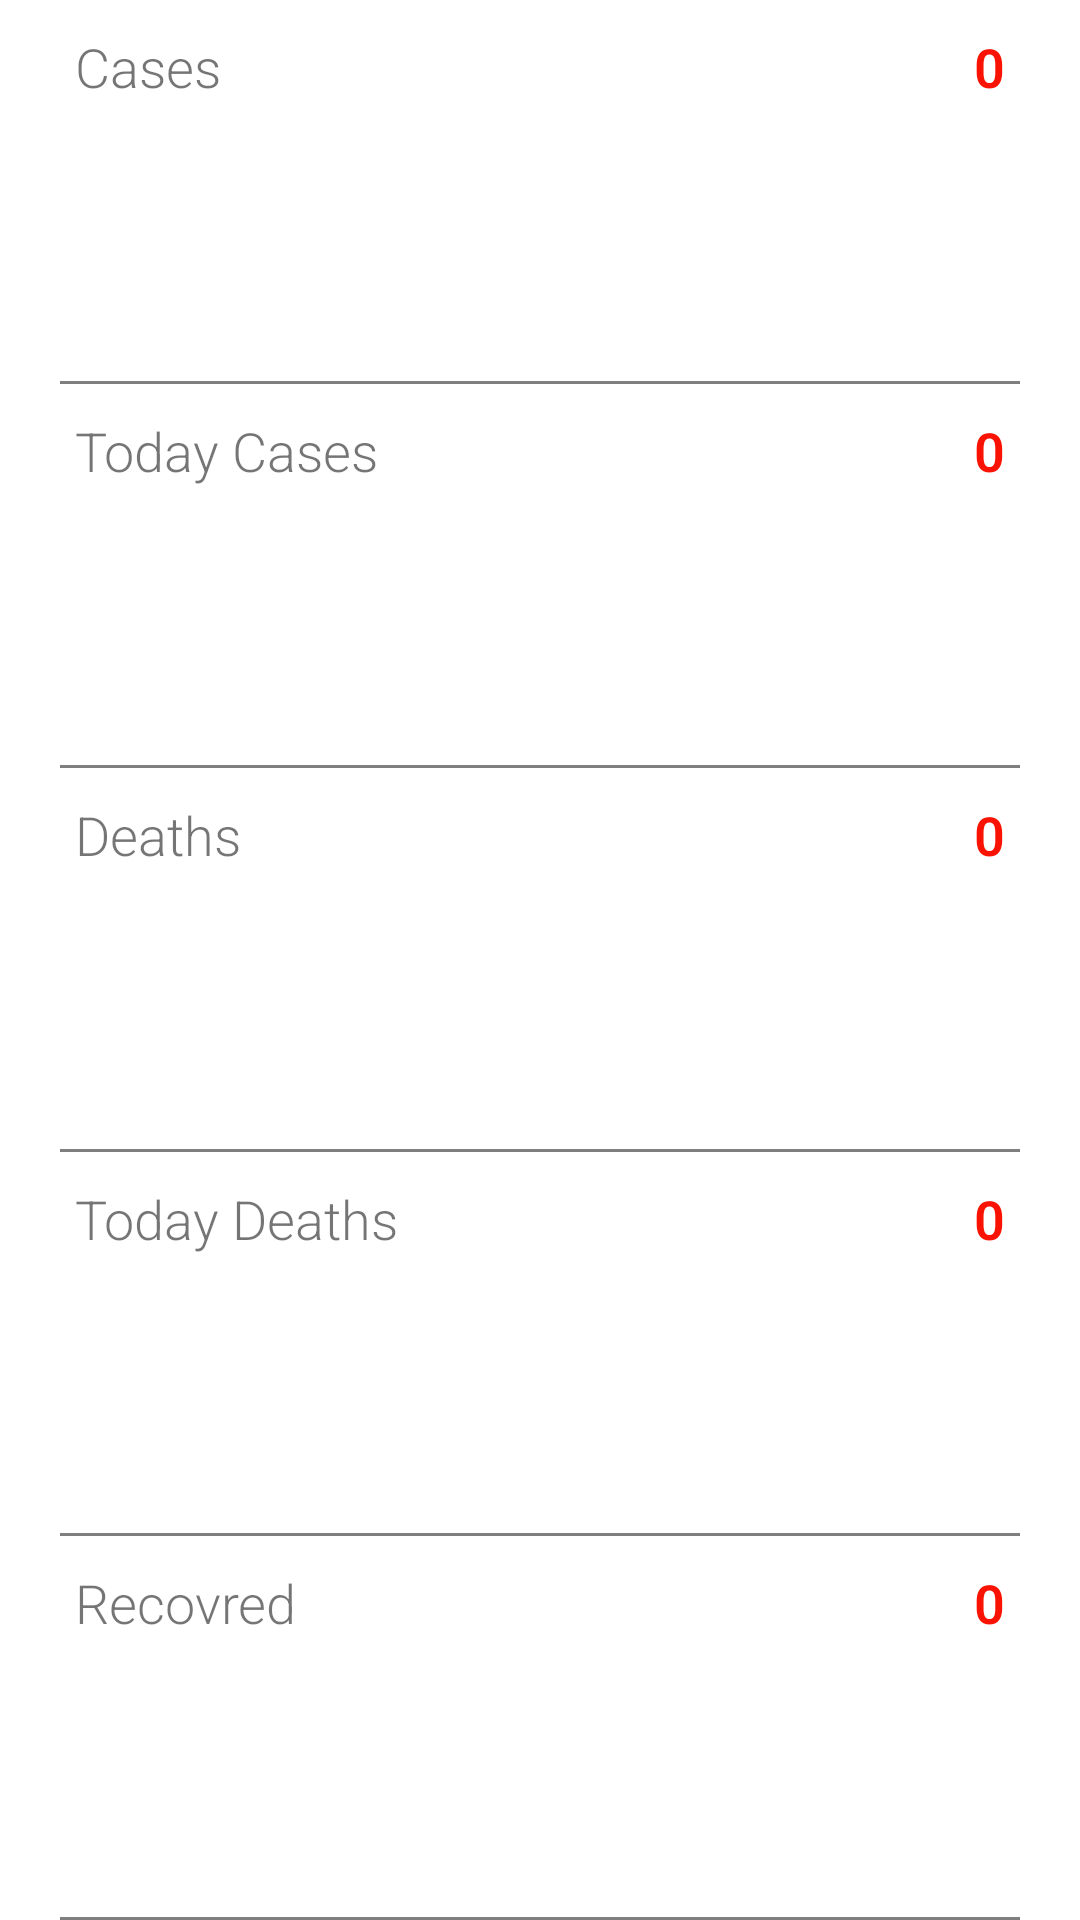

Reconstruct the res/layout file that produces this screen, plus the resources it refers to.
<!-- AndroidManifest.xml: application theme Theme.CovidQuiz -->
<!-- res/layout/results.xml -->
<?xml version="1.0" encoding="utf-8"?>
<RelativeLayout xmlns:android="http://schemas.android.com/apk/res/android"
    xmlns:tools="http://schemas.android.com/tools"
    android:layout_width="match_parent" android:layout_height="match_parent">


    <LinearLayout
        android:id="@+id/scrollView"
        android:layout_width="match_parent"
        android:layout_height="match_parent">

        <LinearLayout
            android:layout_width="match_parent"
            android:layout_height="match_parent"
            android:orientation="vertical">

            <ImageView
                android:id="@+id/imageView"
                android:layout_width="wrap_content"
                android:layout_height="wrap_content"
                tools:srcCompat="@tools:sample/avatars" />

            <RelativeLayout
                android:layout_width="match_parent"
                android:layout_height="0dp"
                android:layout_marginLeft="25dp"
                android:layout_marginTop="10dp"
                android:layout_marginRight="25dp"
                android:layout_marginBottom="10dp"
                android:layout_weight="1">

                <TextView
                    android:layout_width="wrap_content"
                    android:layout_height="wrap_content"
                    android:fontFamily="sans-serif-light"
                    android:text="Cases"
                    android:textSize="18sp" />
                <TextView
                    android:id="@+id/tvcases"
                    android:layout_width="wrap_content"
                    android:layout_height="match_parent"
                    android:layout_alignParentRight="true"
                    android:fontFamily="sans-serif-light"
                    android:gravity="end"
                    android:text="0"
                    android:textAlignment="textEnd"
                    android:textColor="@color/color_one"
                    android:textSize="18sp"
                    android:textStyle="bold" />
            </RelativeLayout>

            <view
                android:layout_width="match_parent"
                android:layout_height="1dp"
                android:layout_marginLeft="20dp"
                android:layout_marginRight="20dp"
                android:background="@color/color_two" />

            <RelativeLayout
                android:layout_width="match_parent"
                android:layout_height="0dp"
                android:layout_weight="1"
                android:layout_marginLeft="25dp"
                android:layout_marginTop="10dp"
                android:layout_marginRight="25dp"
                android:layout_marginBottom="10dp">

                <TextView
                    android:layout_width="wrap_content"
                    android:layout_height="wrap_content"
                    android:layout_weight="1"
                    android:fontFamily="sans-serif-light"
                    android:text="Today Cases"
                    android:textSize="18sp" />
                <TextView
                    android:id="@id/tvcases"
                    android:layout_width="wrap_content"
                    android:layout_height="match_parent"
                    android:layout_alignParentRight="true"
                    android:fontFamily="sans-serif-light"
                    android:gravity="end"
                    android:text="0"
                    android:textAlignment="textEnd"
                    android:textColor="@color/color_one"
                    android:textSize="18sp"
                    android:textStyle="bold"
                    tools:ignore="DuplicateIds" />
            </RelativeLayout>

            <view
                android:layout_width="match_parent"
                android:layout_height="1dp"
                android:layout_marginLeft="20dp"
                android:layout_marginRight="20dp"
                android:background="@color/color_two" />

            <RelativeLayout
                android:layout_width="match_parent"
                android:layout_height="0dp"
                android:layout_weight="1"
                android:layout_marginLeft="25dp"
                android:layout_marginTop="10dp"
                android:layout_marginRight="25dp"
                android:layout_marginBottom="10dp">

                <TextView
                    android:layout_width="wrap_content"
                    android:layout_height="wrap_content"
                    android:fontFamily="sans-serif-light"
                    android:text="Deaths"
                    android:textSize="18sp" />
                <TextView
                    android:id="@id/tvcases"
                    android:layout_width="wrap_content"
                    android:layout_height="match_parent"
                    android:layout_alignParentRight="true"
                    android:fontFamily="sans-serif-light"
                    android:gravity="end"
                    android:text="0"
                    android:textAlignment="textEnd"
                    android:textColor="@color/color_one"
                    android:textSize="18sp"
                    android:textStyle="bold"
                    tools:ignore="DuplicateIds" />
            </RelativeLayout>

            <view
                android:layout_width="match_parent"
                android:layout_height="1dp"
                android:layout_marginLeft="20dp"
                android:layout_marginRight="20dp"
                android:background="@color/color_two" />

            <RelativeLayout
                android:layout_width="match_parent"
                android:layout_height="0dp"
                android:layout_weight="1"
                android:layout_marginLeft="25dp"
                android:layout_marginTop="10dp"
                android:layout_marginRight="25dp"
                android:layout_marginBottom="10dp">

                <TextView
                    android:layout_width="wrap_content"
                    android:layout_height="wrap_content"
                    android:fontFamily="sans-serif-light"
                    android:text="Today Deaths"
                    android:textSize="18sp" />
                <TextView
                    android:id="@id/tvcases"
                    android:layout_width="wrap_content"
                    android:layout_height="match_parent"
                    android:layout_alignParentRight="true"
                    android:fontFamily="sans-serif-light"
                    android:gravity="end"
                    android:text="0"
                    android:textAlignment="textEnd"
                    android:textColor="@color/color_one"
                    android:textSize="18sp"
                    android:textStyle="bold"
                    tools:ignore="DuplicateIds" />
            </RelativeLayout>

            <view
                android:layout_width="match_parent"
                android:layout_height="1dp"
                android:layout_marginLeft="20dp"
                android:layout_marginRight="20dp"
                android:background="@color/color_two" />

            <RelativeLayout
                android:layout_width="match_parent"
                android:layout_height="0dp"
                android:layout_weight="1"
                android:layout_marginLeft="25dp"
                android:layout_marginTop="10dp"
                android:layout_marginRight="25dp"
                android:layout_marginBottom="10dp">

                <TextView
                    android:layout_width="wrap_content"
                    android:layout_height="wrap_content"
                    android:fontFamily="sans-serif-light"
                    android:text="Recovred"
                    android:textSize="18sp" />
                <TextView
                    android:id="@id/tvcases"
                    android:layout_width="wrap_content"
                    android:layout_height="match_parent"
                    android:layout_alignParentRight="true"
                    android:fontFamily="sans-serif-light"
                    android:gravity="end"
                    android:text="0"
                    android:textAlignment="textEnd"
                    android:textColor="@color/color_one"
                    android:textSize="18sp"
                    android:textStyle="bold"
                    tools:ignore="DuplicateIds" />
            </RelativeLayout>
            <view
                android:layout_width="match_parent"
                android:layout_height="1dp"
                android:layout_marginLeft="20dp"
                android:layout_marginRight="20dp"
                android:background="@color/color_two" />


        </LinearLayout>
    </LinearLayout>
</RelativeLayout>
<!-- resources referenced by this layout -->
<resources>
  <color name="color_one">#FA1302</color>
  <color name="color_two">#FD1808</color>
  <style name="Theme.CovidQuiz" parent="Theme.MaterialComponents.DayNight.DarkActionBar">
          
          <item name="colorPrimary">@color/purple_500</item>
          <item name="colorPrimaryVariant">@color/purple_700</item>
          <item name="colorOnPrimary">@color/white</item>
          
          <item name="colorSecondary">@color/teal_200</item>
          <item name="colorSecondaryVariant">@color/teal_700</item>
          <item name="colorOnSecondary">@color/black</item>
          
          <item name="android:statusBarColor" tools:targetApi="l">?attr/colorPrimaryVariant</item>
          
      </style>
  <color name="purple_500">#FF6200EE</color>
  <color name="purple_700">#FF3700B3</color>
  <color name="white">#FFFFFFFF</color>
  <color name="teal_200">#FF03DAC5</color>
  <color name="teal_700">#FF018786</color>
  <color name="black">#FF000000</color>
</resources>
